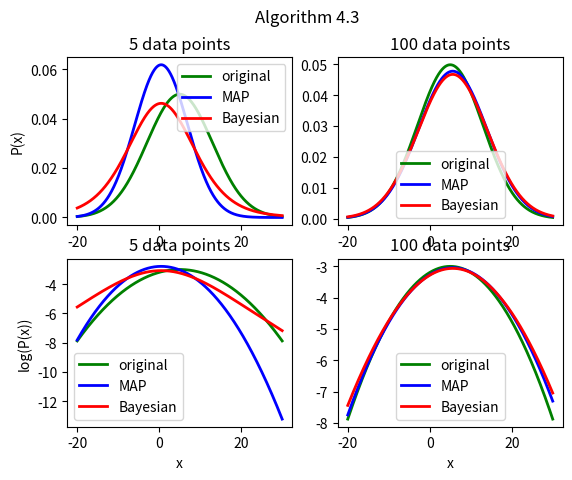

Generate this figure with matplotlib:
import numpy as np
import math
import matplotlib.pyplot as plt

pi = 3.1415926
I = [5, 100]
original_mu = 5
original_sig = 8
alpha = 1
beta = 1
gamma = 1
delta = 0
count = 1
for i in I:
    data = original_mu + original_sig * np.random.randn(i)
    estimated_mu_map = (np.sum(data) + gamma * delta) / (i + gamma)
    estimated_var_map = (np.sum(np.square(data - estimated_mu_map)) + 2 * beta + gamma *
                         np.square(delta - estimated_mu_map)) / (i + 3 + 2 * alpha)
    estimated_sig_map = np.sqrt(estimated_var_map)
    alpha_post = alpha + i / 2
    gamma_post = gamma + i
    delta_post = (np.sum(data) + gamma * delta) / (gamma + i)
    beta_post = np.sum(np.square(data)) / 2 + beta + gamma * delta * delta / 2 -\
                np.square(gamma * delta + np.sum(data)) / (2 * (gamma + i))
    x = np.linspace(-20, 30, 1000)
    y_03 = []
    for xi in x:
        alpha_int = alpha_post + 0.5
        gamma_int = gamma_post + 1
        beta_int = xi * xi / 2 + beta_post + gamma_post * delta_post * delta_post / 2 - \
                   np.square(gamma_post * delta_post + xi) / (2 * (gamma_post + 1))
        xi_prediction = np.sqrt(gamma_post) * math.pow(beta_post, alpha_post) * math.gamma(alpha_int) / \
                        (np.sqrt(2 * pi) * np.sqrt(gamma_int) * math.pow(beta_int, alpha_int) * math.gamma(alpha_post))
        y_03.append(xi_prediction)

    plt.subplot(2, 2, count).set_title('%d data points' % i)
    y_01 = np.exp(- np.square(x - original_mu) / (2 * np.square(original_sig))) / (np.sqrt(2 * pi) * original_sig)
    y_02 = np.exp(- np.square(x - estimated_mu_map) / (2 * np.square(estimated_sig_map))) / \
           (np.sqrt(2 * pi) * estimated_sig_map)
    plt.plot(x, y_01, "g-", label='original', linewidth=2)
    plt.plot(x, y_02, "b-", label='MAP', linewidth=2)
    plt.plot(x, y_03, "r-", label='Bayesian', linewidth=2)
    if (count == 1):
        plt.ylabel('P(x)')
    plt.legend()
    plt.subplot(2, 2, count+2).set_title('%d data points' % i)
    y_04 = []
    y_05 = []
    y_06 = []
    for yi in y_01:
        yi_log = math.log(yi)
        y_04.append(yi_log)
    for yi in y_02:
        yi_log = math.log(yi)
        y_05.append(yi_log)
    for yi in y_03:
        yi_log = math.log(yi)
        y_06.append(yi_log)
    plt.plot(x, y_04, "g-", label='original', linewidth=2)
    plt.plot(x, y_05, "b-", label='MAP', linewidth=2)
    plt.plot(x, y_06, "r-", label='Bayesian', linewidth=2)
    if(count == 1):
        plt.ylabel('log(P(x))')
        plt.xlabel('x')
    if (count == 2):
        plt.xlabel('x')
    plt.legend()
    count += 1

plt.suptitle('Algorithm 4.3')
plt.savefig('Algorithm 4.3.png')
plt.show()